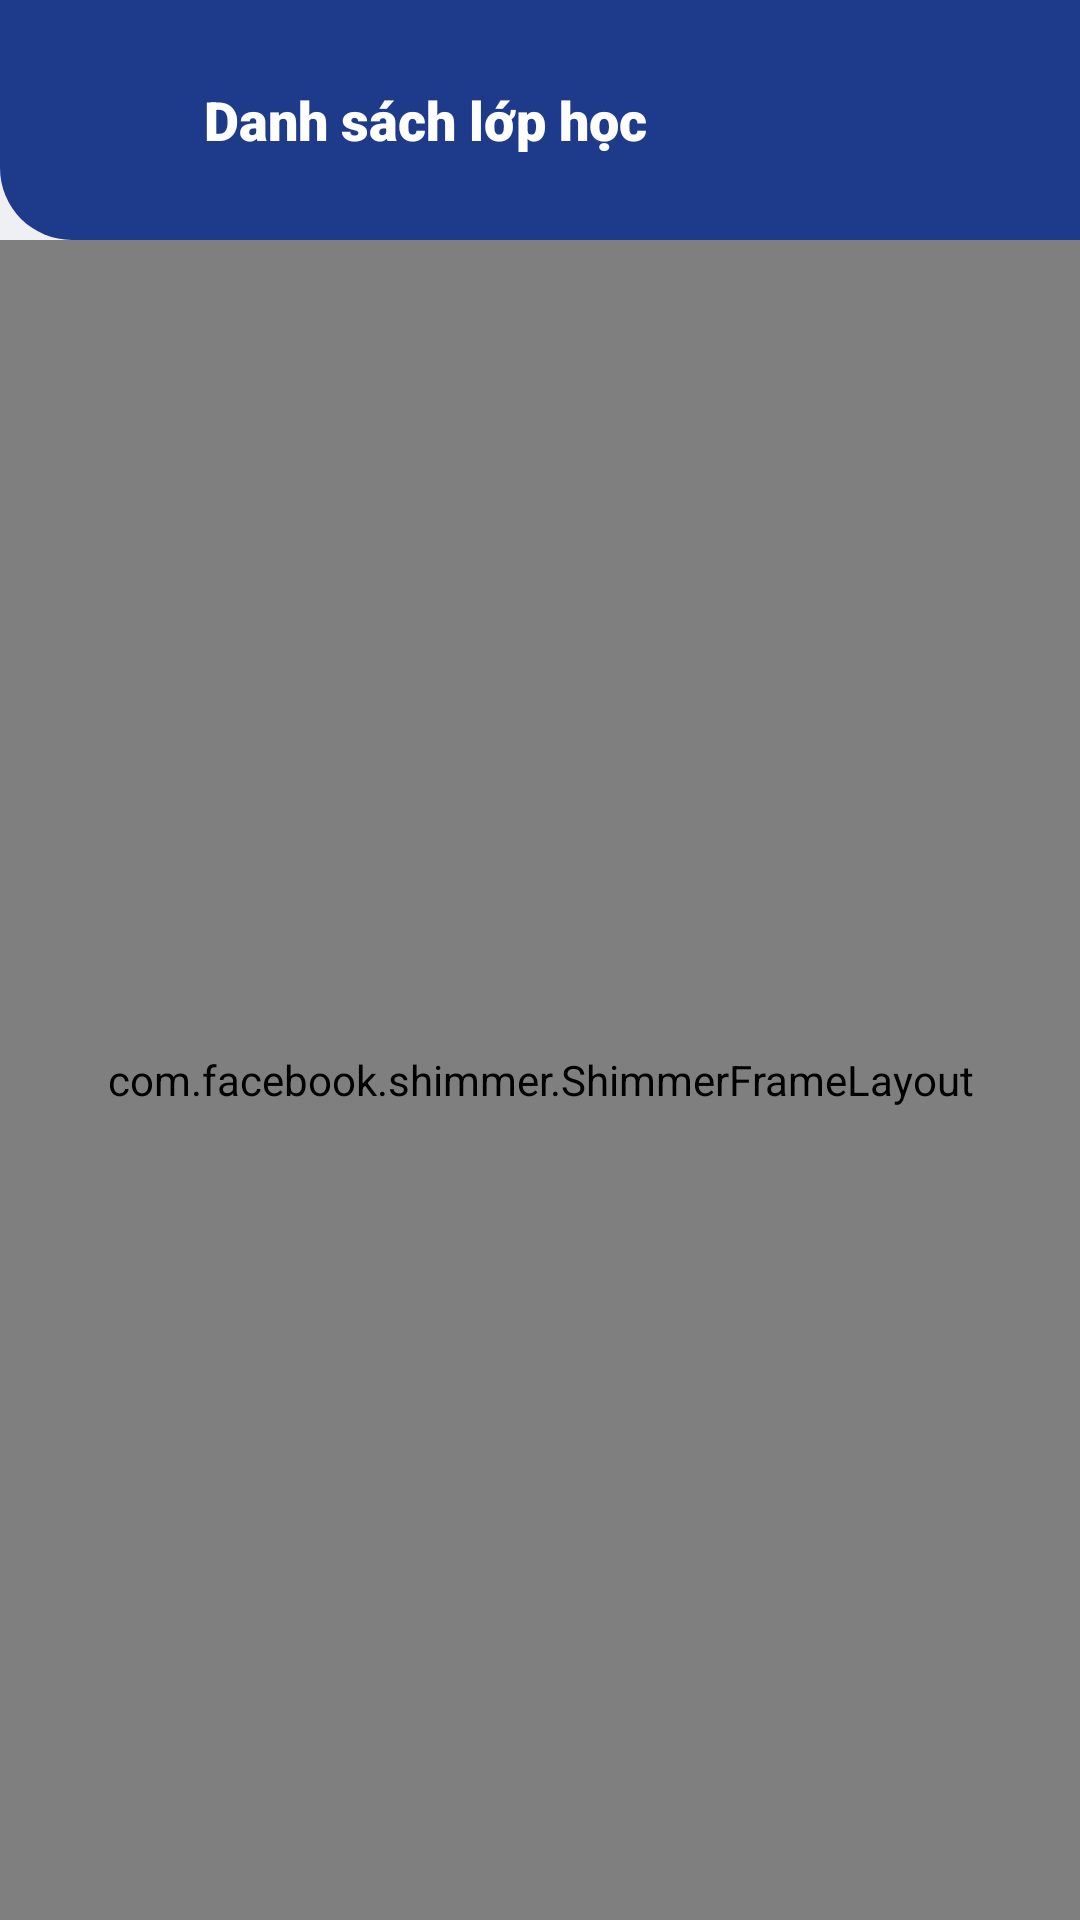

Produce the Android XML layout that renders to this screen, including the resource entries it uses.
<!-- AndroidManifest.xml: application theme Theme.Quanlydaotao -->
<!-- res/layout/fragment_lop_hoc.xml -->
<?xml version="1.0" encoding="utf-8"?>
<androidx.coordinatorlayout.widget.CoordinatorLayout
    xmlns:android="http://schemas.android.com/apk/res/android"
    xmlns:app="http://schemas.android.com/apk/res-auto"
    android:layout_width="match_parent"
    android:layout_height="match_parent"
    android:background="@color/surface_variant">

    <com.google.android.material.appbar.AppBarLayout
        android:layout_width="match_parent"
        android:layout_height="wrap_content"
        android:background="@android:color/transparent"
        app:elevation="0dp">

        <LinearLayout
            android:id="@+id/layoutHeader"
            android:layout_width="match_parent"
            android:layout_height="wrap_content"
            android:background="@drawable/bg_header_rounded"
            android:orientation="horizontal"
            android:gravity="center_vertical"
            android:paddingHorizontal="16dp"
            android:paddingTop="20dp"
            android:paddingBottom="20dp">

            <ImageButton
                android:id="@+id/btnBack"
                android:layout_width="40dp"
                android:layout_height="40dp"
                android:background="?attr/selectableItemBackgroundBorderless"
                android:src="@drawable/caret_left"
                app:tint="@color/white"
                android:contentDescription="Quay lại" />

            <TextView
                android:id="@+id/tvTitle"
                android:layout_width="wrap_content"
                android:layout_height="wrap_content"
                android:layout_marginStart="12dp"
                android:fontFamily="sans-serif-black"
                android:text="Danh sách lớp học"
                android:textColor="@color/white"
                android:textSize="18sp" />
        </LinearLayout>
    </com.google.android.material.appbar.AppBarLayout>

    <FrameLayout
        android:layout_width="match_parent"
        android:layout_height="match_parent"
        app:layout_behavior="@string/appbar_scrolling_view_behavior">

        <com.facebook.shimmer.ShimmerFrameLayout
            android:id="@+id/shimmerLopHoc"
            android:layout_width="match_parent"
            android:layout_height="match_parent"
            app:shimmer_auto_start="true">

            <LinearLayout
                android:layout_width="match_parent"
                android:layout_height="wrap_content"
                android:orientation="vertical"
                android:paddingTop="12dp">
                <include layout="@layout/item_lop_hoc_skeleton" />
                <include layout="@layout/item_lop_hoc_skeleton" />
                <include layout="@layout/item_lop_hoc_skeleton" />
            </LinearLayout>
        </com.facebook.shimmer.ShimmerFrameLayout>

        <androidx.recyclerview.widget.RecyclerView
            android:id="@+id/rvLopHoc"
            android:layout_width="match_parent"
            android:layout_height="match_parent"
            android:visibility="gone"
            android:clipToPadding="false"
            android:padding="8dp" />
    </FrameLayout>
</androidx.coordinatorlayout.widget.CoordinatorLayout>
<!-- res/layout/item_lop_hoc_skeleton.xml (included above) -->
<?xml version="1.0" encoding="utf-8"?>
<com.google.android.material.card.MaterialCardView xmlns:android="http://schemas.android.com/apk/res/android"
    xmlns:app="http://schemas.android.com/apk/res-auto"
    android:layout_width="match_parent"
    android:layout_height="wrap_content"
    android:layout_marginHorizontal="16dp"
    android:layout_marginVertical="12dp"
    app:cardBackgroundColor="@android:color/white"
    app:cardCornerRadius="8dp"
    app:cardElevation="0dp"
    app:strokeColor="#E2E8F0"
    app:strokeWidth="1dp">

    <LinearLayout
        android:layout_width="match_parent"
        android:layout_height="wrap_content"
        android:orientation="vertical"
        android:padding="16dp">

        <View
            android:layout_width="200dp"
            android:layout_height="20dp"
            android:background="#94A3B8" />

        <LinearLayout
            android:layout_width="match_parent"
            android:layout_height="wrap_content"
            android:layout_marginTop="12dp"
            android:orientation="horizontal">
            <View
                android:layout_width="14dp"
                android:layout_height="14dp"
                android:background="#94A3B8" />
            <View
                android:layout_width="150dp"
                android:layout_height="14dp"
                android:layout_marginStart="8dp"
                android:background="#94A3B8" />
        </LinearLayout>

        <View
            android:layout_width="100dp"
            android:layout_height="36dp"
            android:layout_gravity="end"
            android:layout_marginTop="8dp"
            android:background="#94A3B8" />
    </LinearLayout>
</com.google.android.material.card.MaterialCardView>
<!-- resources referenced by this layout -->
<resources>
  <color name="surface_variant">#EEF0F4</color>
  <color name="white">#FFFFFFFF</color>
  <!-- drawable bg_header_rounded (drawable) -->
  <shape xmlns:android="http://schemas.android.com/apk/res/android">
      <solid android:color="@color/primary" />
      <corners
          android:bottomLeftRadius="24dp"
          android:bottomRightRadius="0dp" />
  </shape>
  <style name="Theme.Quanlydaotao" parent="Base.Theme.Quanlydaotao" />
  <color name="primary">#1E3A8A</color>
  <style name="Base.Theme.Quanlydaotao" parent="Theme.Material3.DayNight.NoActionBar">
          
          <item name="colorPrimary">@color/primary</item>
          <item name="colorOnPrimary">@color/white</item>
          <item name="colorPrimaryContainer">@color/cnb_selected_background</item>
          <item name="colorOnPrimaryContainer">@color/primary</item>
  
          
          <item name="android:windowBackground">@color/surface_variant</item>
          <item name="android:colorBackground">@color/surface_variant</item>
  
          <item name="android:statusBarColor">@color/surface_variant</item>
          <item name="android:windowLightStatusBar" tools:targetApi="m">true</item>
  
          
          <item name="android:navigationBarColor">@color/white</item>
          <item name="android:windowLightNavigationBar" tools:targetApi="o_mr1">true</item>
      </style>
  <color name="cnb_selected_background">#DBEAFE</color>
</resources>
